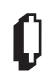
t = 0.00 s
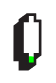
t = 0.50 s
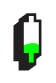
t = 1.00 s
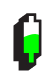
t = 1.50 s
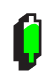
t = 2.00 s
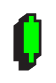
t = 2.50 s

The animated SVG that drew these frames (rendered in a browser with its animation timeline set to each time). Animation: 30 SMIL elements (animate=30); one cycle of 3.00 s, repeats indefinitely.

<?xml version="1.0" encoding="utf-8"?><svg id="loading-candle" image-rendering="optimizeQuality" baseProfile="basic" version="1.1" x="0px" y="0px" width="56" height="83" xmlns="http://www.w3.org/2000/svg" xmlns:xlink="http://www.w3.org/1999/xlink"><g id="Scene-1" overflow="visible"><path fill="#231F20" stroke="none" d="M26.15 13.85L26.05 13.85 26.05 13.9 26 13.9 26 13.95 25.95 13.95 25.95 14 25.85 14 25.85 14.05 25.8 14.05 25.8 14.1 25.7 14.1 25.7 14.15 25.65 14.15 25.65 14.2 25.6 14.2 25.6 14.25 25.5 14.25 25.5 14.3 25.45 14.3 25.45 14.35 25.4 14.35 25.4 14.4 25.3 14.4 25.3 14.45 25.25 14.45 25.25 14.5 25.2 14.5 25.2 14.55 25.1 14.55 25.1 14.6 25.05 14.6 25.05 14.65 24.95 14.65 24.95 14.7 24.9 14.7 24.9 14.75 24.85 14.75 24.85 14.8 24.75 14.8 24.75 14.85 24.7 14.85 24.7 14.9 24.65 14.9 24.65 14.95 24.55 14.95 24.55 15 24.5 15 24.5 15.05 24.45 15.05 24.45 15.1 24.35 15.1 24.35 15.15 24.3 15.15 24.3 15.2 24.2 15.2 24.2 15.25 24.15 15.25 24.15 15.3 24.1 15.3 24.1 15.35 24 15.35 24 15.4 23.95 15.4 23.95 15.45 23.9 15.45 23.9 15.5 23.8 15.5 23.8 15.55 23.75 15.55 23.75 15.6 23.65 15.6 23.65 15.65 23.6 15.65 23.6 15.7 23.55 15.7 23.55 15.75 23.45 15.75 23.45 15.8 23.4 15.8 23.4 15.85 23.35 15.85 23.35 15.9 23.25 15.9 23.25 15.95 23.2 15.95 23.2 16 23.15 16 23.15 16.05 23.05 16.05 23.05 16.1 23 16.1 23 16.15 22.9 16.15 22.9 16.2 22.85 16.2 22.85 16.25 22.8 16.25 22.8 16.3 22.7 16.3 22.7 16.35 22.65 16.35 22.65 16.4 22.6 16.4 22.6 16.45 22.5 16.45 22.5 16.5 22.45 16.5 22.45 19.8 21.35 19.8 21.35 19.85 21.25 19.85 21.25 19.9 21.2 19.9 21.2 19.95 21.1 19.95 21.1 20 21.05 20 21.05 20.05 21 20.05 21 20.1 20.9 20.1 20.9 20.15 20.85 20.15 20.85 20.2 20.8 20.2 20.8 20.25 20.7 20.25 20.7 20.3 20.65 20.3 20.65 20.35 20.6 20.35 20.6 20.4 20.5 20.4 20.5 20.45 20.45 20.45 20.45 20.5 20.35 20.5 20.35 20.55 20.3 20.55 20.3 20.6 20.25 20.6 20.25 20.65 20.15 20.65 20.15 20.7 20.1 20.7 20.1 20.75 20.05 20.75 20.05 20.8 19.95 20.8 19.95 20.85 19.9 20.85 19.9 20.9 19.85 20.9 19.85 20.95 19.75 20.95 19.75 21 19.7 21 19.7 21.05 19.65 21.05 19.65 21.1 19.55 21.1 19.55 21.15 19.5 21.15 19.5 21.2 19.4 21.2 19.4 21.25 19.35 21.25 19.35 21.3 19.3 21.3 19.3 21.35 19.2 21.35 19.2 21.4 19.15 21.4 19.15 21.45 19.1 21.45 19.1 21.5 19 21.5 19 21.55 18.95 21.55 18.95 21.6 18.85 21.6 18.85 21.65 18.8 21.65 18.8 21.7 18.75 21.7 18.75 21.75 18.65 21.75 18.65 21.8 18.6 21.8 18.6 21.85 18.55 21.85 18.55 21.9 18.45 21.9 18.45 21.95 18.4 21.95 18.4 22 18.3 22 18.3 22.05 18.25 22.05 18.25 22.1 18.2 22.1 18.2 22.15 18.1 22.15 18.1 22.2 18.05 22.2 18.05 22.25 18 22.25 18 22.3 17.9 22.3 17.9 22.35 17.85 22.35 17.85 22.4 17.8 22.4 17.8 22.45 17.7 22.45 17.7 22.5 17.65 22.5 17.65 22.55 17.55 22.55 17.55 22.6 17.5 22.6 17.5 22.65 17.45 22.65 17.45 22.7 17.35 22.7 17.35 58.4 22.45 58.4 22.45 67.8 32.25 67.8 32.25 67.75 32.3 67.75 32.3 67.7 32.35 67.7 32.35 67.65 32.45 67.65 32.45 67.6 32.5 67.6 32.5 67.55 32.55 67.55 32.55 67.5 32.65 67.5 32.65 67.45 32.7 67.45 32.7 67.4 32.8 67.4 32.8 67.35 32.85 67.35 32.85 67.3 32.9 67.3 32.9 67.25 33 67.25 33 67.2 33.05 67.2 33.05 67.15 33.1 67.15 33.1 67.1 33.2 67.1 33.2 67.05 33.25 67.05 33.25 67 33.3 67 33.3 66.95 33.4 66.95 33.4 66.9 33.45 66.9 33.45 66.85 33.55 66.85 33.55 66.8 33.6 66.8 33.6 66.75 33.65 66.75 33.65 66.7 33.75 66.7 33.75 66.65 33.8 66.65 33.8 66.6 33.85 66.6 33.85 66.55 33.95 66.55 33.95 66.5 34 66.5 34 66.45 34.05 66.45 34.05 66.4 34.15 66.4 34.15 66.35 34.2 66.35 34.2 66.3 34.3 66.3 34.3 66.25 34.35 66.25 34.35 66.2 34.4 66.2 34.4 66.15 34.5 66.15 34.5 66.1 34.55 66.1 34.55 66.05 34.6 66.05 34.6 66 34.7 66 34.7 65.95 34.75 65.95 34.75 65.9 34.85 65.9 34.85 65.85 34.9 65.85 34.9 65.8 34.95 65.8 34.95 65.75 35.05 65.75 35.05 65.7 35.1 65.7 35.1 65.65 35.15 65.65 35.15 65.6 35.25 65.6 35.25 65.55 35.3 65.55 35.3 65.5 35.35 65.5 35.35 65.45 35.45 65.45 35.45 65.4 35.5 65.4 35.5 65.35 35.6 65.35 35.6 65.3 35.65 65.3 35.65 65.25 35.7 65.25 35.7 65.2 35.8 65.2 35.8 65.15 35.85 65.15 35.85 65.1 35.9 65.1 35.9 65.05 36 65.05 36 65 36.05 65 36.05 64.95 36.1 64.95 36.1 64.9 36.15 64.9 36.15 58.4 37.3 58.4 37.3 58.35 37.4 58.35 37.4 58.3 37.45 58.3 37.45 58.25 37.5 58.25 37.5 58.2 37.6 58.2 37.6 58.15 37.65 58.15 37.65 58.1 37.7 58.1 37.7 58.05 37.8 58.05 37.8 58 37.85 58 37.85 57.95 37.9 57.95 37.9 57.9 38 57.9 38 57.85 38.05 57.85 38.05 57.8 38.1 57.8 38.1 57.75 38.2 57.75 38.2 57.7 38.25 57.7 38.25 57.65 38.35 57.65 38.35 57.6 38.4 57.6 38.4 57.55 38.45 57.55 38.45 57.5 38.55 57.5 38.55 57.45 38.6 57.45 38.6 57.4 38.65 57.4 38.65 57.35 38.75 57.35 38.75 57.3 38.8 57.3 38.8 57.25 38.9 57.25 38.9 57.2 38.95 57.2 38.95 57.15 39 57.15 39 57.1 39.1 57.1 39.1 57.05 39.15 57.05 39.15 57 39.2 57 39.2 56.95 39.3 56.95 39.3 56.9 39.35 56.9 39.35 56.85 39.45 56.85 39.45 56.8 39.5 56.8 39.5 56.75 39.55 56.75 39.55 56.7 39.65 56.7 39.65 56.65 39.7 56.65 39.7 56.6 39.75 56.6 39.75 56.55 39.85 56.55 39.85 56.5 39.9 56.5 39.9 56.45 40 56.45 40 56.4 40.05 56.4 40.05 56.35 40.1 56.35 40.1 56.3 40.2 56.3 40.2 56.25 40.25 56.25 40.25 56.2 40.3 56.2 40.3 56.15 40.4 56.15 40.4 56.1 40.45 56.1 40.45 56.05 40.5 56.05 40.5 56 40.6 56 40.6 55.95 40.65 55.95 40.65 55.9 40.75 55.9 40.75 55.85 40.8 55.85 40.8 55.8 40.85 55.8 40.85 55.75 40.95 55.75 40.95 55.7 41 55.7 41 55.65 41.05 55.65 41.05 55.6 41.15 55.6 41.15 55.55 41.2 55.55 41.2 55.5 41.25 55.5 41.3 19.8 36.15 19.8 36.15 13.6 26.4 13.6 26.4 13.65 26.35 13.65 26.35 13.7 26.25 13.7 26.25 13.75 26.2 13.75 26.2 13.8 26.15 13.8 26.15 13.85Z"/><path fill="#231F20" stroke="none" d="M21.75 17L21.7 17 21.7 17.05 21.6 17.05 21.6 17.1 21.55 17.1 21.55 17.15 21.5 17.15 21.5 17.2 21.4 17.2 21.4 17.25 21.35 17.25 21.35 17.3 21.3 17.3 21.3 17.35 21.2 17.35 21.2 17.4 21.15 17.4 21.15 17.45 21.1 17.45 21.1 17.5 21 17.5 21 17.55 20.95 17.55 20.95 17.6 20.85 17.6 20.85 17.65 20.8 17.65 20.8 17.7 20.75 17.7 20.75 17.75 20.65 17.75 20.65 17.8 20.6 17.8 20.6 17.85 20.55 17.85 20.55 17.9 20.45 17.9 20.45 17.95 20.4 17.95 20.4 18 20.35 18 20.35 18.05 20.25 18.05 20.25 18.1 20.2 18.1 20.2 18.15 20.1 18.15 20.1 18.2 20.05 18.2 20.05 18.25 20 18.25 20 18.3 19.9 18.3 19.9 18.35 19.85 18.35 19.85 18.4 19.8 18.4 19.8 18.45 19.7 18.45 19.7 18.5 19.65 18.5 19.65 18.55 19.55 18.55 19.55 18.6 19.5 18.6 19.5 18.65 19.45 18.65 19.45 18.7 19.35 18.7 19.35 18.75 19.3 18.75 19.3 18.8 19.25 18.8 19.25 18.85 19.15 18.85 19.15 18.9 19.1 18.9 19.1 18.95 19.05 18.95 19.05 19 18.95 19 18.95 19.05 18.9 19.05 18.9 19.1 18.8 19.1 18.8 19.15 18.75 19.15 18.75 19.2 18.7 19.2 18.7 19.25 18.6 19.25 18.6 22.6 17.45 22.6 17.45 22.65 17.35 22.65 17.35 22.7 17.3 22.7 17.3 22.75 17.25 22.75 17.25 22.8 17.15 22.8 17.15 22.85 17.1 22.85 17.1 22.9 17.05 22.9 17.05 22.95 16.95 22.95 16.95 23 16.9 23 16.9 23.05 16.8 23.05 16.8 23.1 16.75 23.1 16.75 23.15 16.7 23.15 16.7 23.2 16.6 23.2 16.6 23.25 16.55 23.25 16.55 23.3 16.5 23.3 16.5 23.35 16.4 23.35 16.4 23.4 16.35 23.4 16.35 23.45 16.3 23.45 16.3 23.5 16.2 23.5 16.2 23.55 16.15 23.55 16.15 23.6 16.05 23.6 16.05 23.65 16 23.65 16 23.7 15.95 23.7 15.95 23.75 15.85 23.75 15.85 23.8 15.8 23.8 15.8 23.85 15.75 23.85 15.75 23.9 15.65 23.9 15.65 23.95 15.6 23.95 15.6 24 15.5 24 15.5 24.05 15.45 24.05 15.45 24.1 15.4 24.1 15.4 24.15 15.3 24.15 15.3 24.2 15.25 24.2 15.25 24.25 15.2 24.25 15.2 24.3 15.1 24.3 15.1 24.35 15.05 24.35 15.05 24.4 15 24.4 15 24.45 14.9 24.45 14.9 24.5 14.85 24.5 14.85 24.55 14.75 24.55 14.75 24.6 14.7 24.6 14.7 24.65 14.65 24.65 14.65 24.7 14.55 24.7 14.55 24.75 14.5 24.75 14.5 24.8 14.45 24.8 14.45 24.85 14.35 24.85 14.35 24.9 14.3 24.9 14.3 24.95 14.25 24.95 14.25 25 14.15 25 14.15 25.05 14.1 25.05 14.1 25.1 14 25.1 14 25.15 13.95 25.15 13.95 25.2 13.9 25.2 13.9 25.25 13.8 25.25 13.8 25.3 13.75 25.3 13.75 25.35 13.7 25.35 13.7 25.4 13.6 25.4 13.6 25.45 13.55 25.45 13.55 25.5 13.5 25.5 13.45 61.2 18.6 61.2 18.6 70.6 28.35 70.6 28.35 70.55 28.4 70.55 28.4 70.5 28.45 70.5 28.45 70.45 28.55 70.45 28.55 70.4 28.6 70.4 28.6 70.35 28.7 70.35 28.7 70.3 28.75 70.3 28.75 70.25 28.8 70.25 28.8 70.2 28.9 70.2 28.9 70.15 28.95 70.15 28.95 70.1 29 70.1 29 70.05 29.1 70.05 29.1 70 29.15 70 29.15 69.95 29.2 69.95 29.2 69.9 29.3 69.9 29.3 69.85 29.35 69.85 29.35 69.8 29.45 69.8 29.45 69.75 29.5 69.75 29.5 69.7 29.55 69.7 29.55 69.65 29.65 69.65 29.65 69.6 29.7 69.6 29.7 69.55 29.75 69.55 29.75 69.5 29.85 69.5 29.85 69.45 29.9 69.45 29.9 69.4 29.95 69.4 29.95 69.35 30.05 69.35 30.05 69.3 30.1 69.3 30.1 69.25 30.2 69.25 30.2 69.2 30.25 69.2 30.25 69.15 30.3 69.15 30.3 69.1 30.4 69.1 30.4 69.05 30.45 69.05 30.45 69 30.5 69 30.5 68.95 30.6 68.95 30.6 68.9 30.65 68.9 30.65 68.85 30.75 68.85 30.75 68.8 30.8 68.8 30.8 68.75 30.85 68.75 30.85 68.7 30.95 68.7 30.95 68.65 31 68.65 31 68.6 31.05 68.6 31.05 68.55 31.15 68.55 31.15 68.5 31.2 68.5 31.2 68.45 31.25 68.45 31.25 68.4 31.35 68.4 31.35 68.35 31.4 68.35 31.4 68.3 31.5 68.3 31.5 68.25 31.55 68.25 31.55 68.2 31.6 68.2 31.6 68.15 31.7 68.15 31.7 68.1 31.75 68.1 31.75 68.05 31.8 68.05 31.8 68 31.9 68 31.9 67.95 31.95 67.95 31.95 67.9 32 67.9 32 67.85 32.1 67.85 32.1 67.8 32.15 67.8 32.15 67.75 32.25 67.75 32.25 67.7 32.3 67.7 32.3 61.2 33.4 61.2 33.4 61.15 33.5 61.15 33.5 61.1 33.55 61.1 33.55 61.05 33.6 61.05 33.6 61 33.7 61 33.7 60.95 33.75 60.95 33.75 60.9 33.85 60.9 33.85 60.85 33.9 60.85 33.9 60.8 33.95 60.8 33.95 60.75 34.05 60.75 34.05 60.7 34.1 60.7 34.1 60.65 34.15 60.65 34.15 60.6 34.25 60.6 34.25 60.55 34.3 60.55 34.3 60.5 34.35 60.5 34.35 60.45 34.45 60.45 34.45 60.4 34.5 60.4 34.5 60.35 34.55 60.35 34.55 60.3 34.65 60.3 34.65 60.25 34.7 60.25 34.7 60.2 34.8 60.2 34.8 60.15 34.85 60.15 34.85 60.1 34.9 60.1 34.9 60.05 35 60.05 35 60 35.05 60 35.05 59.95 35.1 59.95 35.1 59.9 35.2 59.9 35.2 59.85 35.25 59.85 35.25 59.8 35.35 59.8 35.35 59.75 35.4 59.75 35.4 59.7 35.45 59.7 35.45 59.65 35.55 59.65 35.55 59.6 35.6 59.6 35.6 59.55 35.65 59.55 35.65 59.5 35.75 59.5 35.75 59.45 35.8 59.45 35.8 59.4 35.9 59.4 35.9 59.35 35.95 59.35 35.95 59.3 36 59.3 36 59.25 36.1 59.25 36.1 59.2 36.15 59.2 36.15 59.15 36.2 59.15 36.2 59.1 36.3 59.1 36.3 59.05 36.35 59.05 36.35 59 36.4 59 36.4 58.95 36.5 58.95 36.5 58.9 36.55 58.9 36.55 58.85 36.65 58.85 36.65 58.8 36.7 58.8 36.7 58.75 36.75 58.75 36.75 58.7 36.85 58.7 36.85 58.65 36.9 58.65 36.9 58.6 36.95 58.6 36.95 58.55 37.05 58.55 37.05 58.5 37.1 58.5 37.1 58.45 37.15 58.45 37.15 58.4 37.25 58.4 37.25 58.35 37.3 58.35 37.3 58.3 37.4 58.3 37.4 22.6 32.3 22.6 32.3 16.4 22.5 16.4 22.5 16.45 22.45 16.45 22.45 16.5 22.4 16.5 22.4 16.55 22.3 16.55 22.3 16.6 22.25 16.6 22.25 16.65 22.15 16.65 22.15 16.7 22.1 16.7 22.1 16.75 22.05 16.75 22.05 16.8 21.95 16.8 21.95 16.85 21.9 16.85 21.9 16.9 21.85 16.9 21.85 16.95 21.75 16.95 21.75 17Z"/><path fill="#FFF" stroke="none" d="M27.75 21.05L22.6 21.05 22.6 54.2 27.75 54.2 27.75 63.65 35 63.65 35 54.2 40.1 54.2 40.1 21.05 35 21.05 35 14.8 27.75 14.8 27.75 21.05Z"/><g mask="url(#mask_)"><g display="none" id="Layer32_0_FILL"><path fill="#0F0" stroke="none" d="M22.45 66.8L39.65 66.8 47.65 31.6Q29.1 -23.15 18.6 22.65L22.45 66.8Z"/><animate attributeName="display" repeatCount="indefinite" dur="3s" keyTimes="0;.967;1" values="none;inline;inline"/></g><g display="none" id="Layer31_0_FILL"><path fill="#0F0" stroke="none" d="M22.4 66.6L39.6 66.6 47.05 33.5Q30.7 -20.05 18.75 23.75L22.4 66.6Z"/><animate attributeName="display" repeatCount="indefinite" dur="3s" keyTimes="0;.933;.967;1" values="none;inline;none;none"/></g><g display="none" id="Layer30_0_FILL"><path fill="#0F0" stroke="none" d="M22.25 66.4L39.45 66.4 46.4 35.4Q32.2 -17 18.8 24.8L22.25 66.4Z"/><animate attributeName="display" repeatCount="indefinite" dur="3s" keyTimes="0;.9;.933;1" values="none;inline;none;none"/></g><g display="none" id="Layer29_0_FILL"><path fill="#0F0" stroke="none" d="M22.1 66.15L39.3 66.15 45.7 37.25Q33.7 -13.9 18.8 25.9L22.1 66.15Z"/><animate attributeName="display" repeatCount="indefinite" dur="3s" keyTimes="0;.867;.9;1" values="none;inline;none;none"/></g><g display="none" id="Layer28_0_FILL"><path fill="#0F0" stroke="none" d="M22.05 65.95L39.25 65.95 45.1 39.15Q35.2 -10.85 18.9 27L22.05 65.95Z"/><animate attributeName="display" repeatCount="indefinite" dur="3s" keyTimes="0;.833;.867;1" values="none;inline;none;none"/></g><g display="none" id="Layer27_0_FILL"><path fill="#0F0" stroke="none" d="M22 65.75L39.2 65.75 44.5 41.05Q36.8 -7.75 19.05 28.1L22 65.75Z"/><animate attributeName="display" repeatCount="indefinite" dur="3s" keyTimes="0;.8;.833;1" values="none;inline;none;none"/></g><g display="none" id="Layer26_0_FILL"><path fill="#0F0" stroke="none" d="M21.9 65.55L39.1 65.55 43.9 42.95Q38.35 -4.7 19.15 29.15L21.9 65.55Z"/><animate attributeName="display" repeatCount="indefinite" dur="3s" keyTimes="0;.767;.8;1" values="none;inline;none;none"/></g><g display="none" id="Layer25_0_FILL"><path fill="#0F0" stroke="none" d="M21.8 65.35L39 65.35 43.25 44.85Q39.9 -1.6 19.25 30.25L21.8 65.35Z"/><animate attributeName="display" repeatCount="indefinite" dur="3s" keyTimes="0;.733;.767;1" values="none;inline;none;none"/></g><g display="none" id="Layer24_0_FILL"><path fill="#0F0" stroke="none" d="M21.7 65.1L38.9 65.1 42.65 46.7Q41.45 1.45 19.3 31.35L21.7 65.1Z"/><animate attributeName="display" repeatCount="indefinite" dur="3s" keyTimes="0;.7;.733;1" values="none;inline;none;none"/></g><g display="none" id="Layer23_0_FILL"><path fill="#0F0" stroke="none" d="M21.6 64.9L38.8 64.9 42 48.6Q43 4.55 19.4 32.45L21.6 64.9Z"/><animate attributeName="display" repeatCount="indefinite" dur="3s" keyTimes="0;.667;.7;1" values="none;inline;none;none"/></g><g display="none" id="Layer22_0_FILL"><path fill="#0F0" stroke="none" d="M21.55 64.7L38.75 64.7 41.45 50.5Q44.6 7.6 19.55 33.5L21.55 64.7Z"/><animate attributeName="display" repeatCount="indefinite" dur="3s" keyTimes="0;.633;.667;1" values="none;inline;none;none"/></g><g display="none" id="Layer21_0_FILL"><path fill="#0F0" stroke="none" d="M21.45 64.5L38.65 64.5 40.8 52.4Q46.15 10.7 19.65 34.6L21.45 64.5Z"/><animate attributeName="display" repeatCount="indefinite" dur="3s" keyTimes="0;.6;.633;1" values="none;inline;none;none"/></g><g display="none" id="Layer20_0_FILL"><path fill="#0F0" stroke="none" d="M38.55 64.25L40.15 54.25Q47.6 13.7 19.7 35.65L21.35 64.25 38.55 64.25Z"/><animate attributeName="display" repeatCount="indefinite" dur="3s" keyTimes="0;.567;.6;1" values="none;inline;none;none"/></g><g display="none" id="Layer19_0_FILL"><path fill="#0F0" stroke="none" d="M38.5 64L39.55 56.1Q49.2 16.8 19.8 36.75L21.3 64 38.5 64Z"/><animate attributeName="display" repeatCount="indefinite" dur="3s" keyTimes="0;.533;.567;1" values="none;inline;none;none"/></g><g display="none" id="Layer18_0_FILL"><path fill="#0F0" stroke="none" d="M38.35 63.85L38.9 58.05Q50.7 19.9 19.85 37.85L21.15 63.85 38.35 63.85Z"/><animate attributeName="display" repeatCount="indefinite" dur="3s" keyTimes="0;.5;.533;1" values="none;inline;none;none"/></g><g display="none" id="Layer17_0_FILL"><path fill="#0F0" stroke="none" d="M38.2 63.6L38.2 59.9Q52.2 22.95 19.9 38.9L21 63.6 38.2 63.6Z"/><animate attributeName="display" repeatCount="indefinite" dur="3s" keyTimes="0;.467;.5;1" values="none;inline;none;none"/></g><g display="none" id="Layer16_0_FILL"><path fill="#0F0" stroke="none" d="M38.4 63.95L38.4 60.25Q50.8 25.95 20.2 40.75L21.2 63.95 38.4 63.95Z"/><animate attributeName="display" repeatCount="indefinite" dur="3s" keyTimes="0;.433;.467;1" values="none;inline;none;none"/></g><g display="none" id="Layer15_0_FILL"><path fill="#0F0" stroke="none" d="M38.7 64.35L38.7 60.65Q49.45 29 20.55 42.65L21.5 64.35 38.7 64.35Z"/><animate attributeName="display" repeatCount="indefinite" dur="3s" keyTimes="0;.4;.433;1" values="none;inline;none;none"/></g><g display="none" id="Layer14_0_FILL"><path fill="#0F0" stroke="none" d="M38.9 64.7L38.9 61Q48.05 32 20.85 44.5L21.7 64.7 38.9 64.7Z"/><animate attributeName="display" repeatCount="indefinite" dur="3s" keyTimes="0;.367;.4;1" values="none;inline;none;none"/></g><g display="none" id="Layer13_0_FILL"><path fill="#0F0" stroke="none" d="M39.1 65.05L39.1 61.35Q46.65 34.95 21.1 46.35L21.9 65.05 39.1 65.05Z"/><animate attributeName="display" repeatCount="indefinite" dur="3s" keyTimes="0;.333;.367;1" values="none;inline;none;none"/></g><g display="none" id="Layer12_0_FILL"><path fill="#0F0" stroke="none" d="M39.3 65.4L39.3 61.7Q45.25 37.95 21.4 48.2L22.1 65.4 39.3 65.4Z"/><animate attributeName="display" repeatCount="indefinite" dur="3s" keyTimes="0;.3;.333;1" values="none;inline;none;none"/></g><g display="none" id="Layer11_0_FILL"><path fill="#0F0" stroke="none" d="M39.55 65.75L39.55 62.05Q43.85 40.95 21.7 50.05L22.35 65.75 39.55 65.75Z"/><animate attributeName="display" repeatCount="indefinite" dur="3s" keyTimes="0;.267;.3;1" values="none;inline;none;none"/></g><g display="none" id="Layer10_0_FILL"><path fill="#0F0" stroke="none" d="M39.75 62.45Q42.45 43.95 22 51.95L22.55 66.15 39.75 66.15 39.75 62.45Z"/><animate attributeName="display" repeatCount="indefinite" dur="3s" keyTimes="0;.233;.267;1" values="none;inline;none;none"/></g><g display="none" id="Layer9_0_FILL"><path fill="#0F0" stroke="none" d="M39.9 62.8Q41 46.95 22.25 53.8L22.7 66.5 39.9 66.5 39.9 62.8Z"/><animate attributeName="display" repeatCount="indefinite" dur="3s" keyTimes="0;.2;.233;1" values="none;inline;none;none"/></g><g display="none" id="Layer8_0_FILL"><path fill="#0F0" stroke="none" d="M40.15 63.15Q39.6 49.95 22.55 55.65L22.95 66.85 40.15 66.85 40.15 63.15Z"/><animate attributeName="display" repeatCount="indefinite" dur="3s" keyTimes="0;.167;.2;1" values="none;inline;none;none"/></g><g display="none" id="Layer7_0_FILL"><path fill="#0F0" stroke="none" d="M40.35 63.5Q38.2 52.95 22.85 57.5L23.15 67.2 40.35 67.2 40.35 63.5Z"/><animate attributeName="display" repeatCount="indefinite" dur="3s" keyTimes="0;.133;.167;1" values="none;inline;none;none"/></g><g display="none" id="Layer6_0_FILL"><path fill="#0F0" stroke="none" d="M23.15 59.35L23.4 67.55 40.6 67.55 40.6 63.85Q36.85 55.9 23.15 59.35Z"/><animate attributeName="display" repeatCount="indefinite" dur="3s" keyTimes="0;.1;.133;1" values="none;inline;none;none"/></g><g display="none" id="Layer5_0_FILL"><path fill="#0F0" stroke="none" d="M23.45 61.2L23.6 67.9 40.8 67.9 40.8 64.2Q35.45 58.9 23.45 61.2Z"/><animate attributeName="display" repeatCount="indefinite" dur="3s" keyTimes="0;.067;.1;1" values="none;inline;none;none"/></g><g display="none" id="Layer4_0_FILL"><path fill="#0F0" stroke="none" d="M23.7 63.05L23.8 68.25 41 68.25 41 64.55Q34 61.9 23.7 63.05Z"/><animate attributeName="display" repeatCount="indefinite" dur="3s" keyTimes="0;.033;.067;1" values="none;inline;none;none"/></g><g id="Layer3_0_FILL"><path fill="#0F0" stroke="none" d="M24 64.9L24 68.6 41.2 68.6 41.2 64.9 24 64.9Z"/><animate attributeName="display" repeatCount="indefinite" dur="3s" keyTimes="0;.033;1" values="inline;none;none"/></g></g><mask id="mask_"><g><g><g id="Layer2_0_FILL"><path fill="#FFF" stroke="none" d="M27.7 21.1L22.55 21.1 22.55 54.25 27.7 54.25 27.7 63.7 34.95 63.7 34.95 54.25 40.05 54.25 40.05 21.1 34.95 21.1 34.95 14.85 27.7 14.85 27.7 21.1Z" fill-opacity="1"/></g></g></g></mask><path fill="#231F20" stroke="none" d="M26.45 19.8L21.35 19.8 21.35 55.45 26.45 55.45 26.45 64.9 36.15 64.9 36.15 55.45 41.25 55.45 41.25 19.8 36.15 19.8 36.15 13.55 26.45 13.55 26.45 19.8M23.8 22.3L28.9 22.3 28.9 16.05 33.7 16.05 33.7 22.3 38.8 22.3 38.8 53 33.7 53 33.7 62.4 28.9 62.4 28.9 53 23.8 53 23.8 22.3Z"/></g></svg>